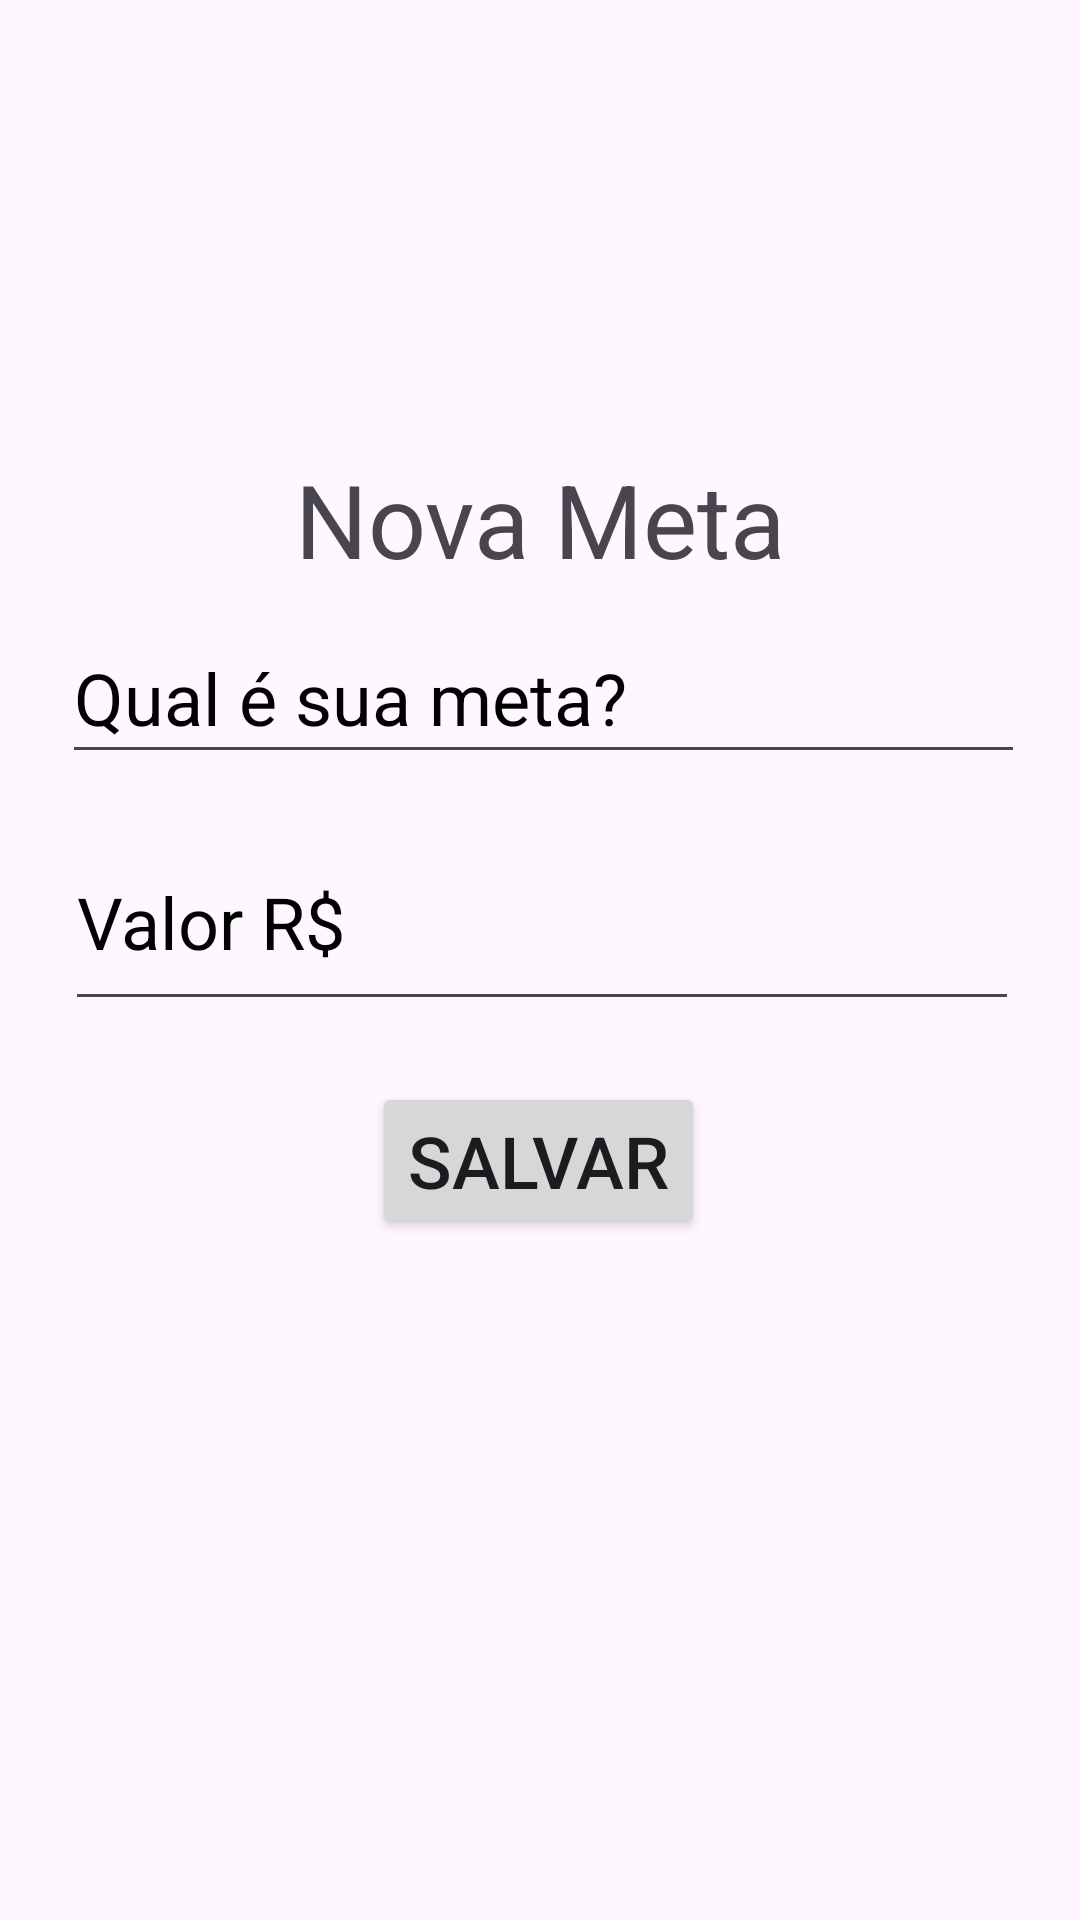

The Android layout XML behind this screen, and the referenced resources:
<!-- AndroidManifest.xml: application theme Theme.Trabalho_Semestral_Android_Controle_Financeiro -->
<!-- res/layout/fragment_nova_meta.xml -->
<?xml version="1.0" encoding="utf-8"?>
<androidx.constraintlayout.widget.ConstraintLayout xmlns:android="http://schemas.android.com/apk/res/android"
    xmlns:app="http://schemas.android.com/apk/res-auto"
    xmlns:tools="http://schemas.android.com/tools"
    android:id="@+id/fragmentNovaMeta"
    android:layout_width="match_parent"
    android:layout_height="match_parent"
    tools:context=".NovaMetaFragment" >

    <Button
        android:id="@+id/btnSalvarMeta"
        android:layout_width="wrap_content"
        android:layout_height="wrap_content"
        android:text="@string/salvar"
        android:textSize="24sp"
        app:layout_constraintBottom_toBottomOf="parent"
        app:layout_constraintEnd_toEndOf="parent"
        app:layout_constraintHorizontal_bias="0.498"
        app:layout_constraintStart_toStartOf="parent"
        app:layout_constraintTop_toTopOf="parent"
        app:layout_constraintVertical_bias="0.614" />

    <EditText
        android:id="@+id/etNomeMeta"
        android:layout_width="321dp"
        android:layout_height="54dp"
        android:ems="10"
        android:hint="@string/meta"
        android:inputType="text"
        android:textColorHint="@color/black"
        android:textSize="24sp"
        android:importantForAutofill="no"
        app:layout_constraintBottom_toBottomOf="parent"
        app:layout_constraintEnd_toEndOf="parent"
        app:layout_constraintHorizontal_bias="0.533"
        app:layout_constraintStart_toStartOf="parent"
        app:layout_constraintTop_toTopOf="parent"
        app:layout_constraintVertical_bias="0.348" />

    <EditText
        android:id="@+id/etValorMeta"
        android:layout_width="318dp"
        android:layout_height="69dp"
        android:ems="10"
        android:hint="@string/valor"
        android:inputType="number"
        android:textColorHint="@color/black"
        android:importantForAutofill="no"
        android:textSize="24sp"
        app:layout_constraintBottom_toBottomOf="parent"
        app:layout_constraintEnd_toEndOf="parent"
        app:layout_constraintHorizontal_bias="0.516"
        app:layout_constraintStart_toStartOf="parent"
        app:layout_constraintTop_toTopOf="parent"
        app:layout_constraintVertical_bias="0.475" />

    <TextView
        android:id="@+id/tvTituloMeta"
        android:layout_width="wrap_content"
        android:layout_height="wrap_content"
        android:text="@string/novameta"
        android:textSize="34sp"
        app:layout_constraintBottom_toBottomOf="parent"
        app:layout_constraintEnd_toEndOf="parent"
        app:layout_constraintStart_toStartOf="parent"
        app:layout_constraintTop_toTopOf="parent"
        app:layout_constraintVertical_bias="0.253" />
</androidx.constraintlayout.widget.ConstraintLayout>
<!-- resources referenced by this layout -->
<resources>
  <string name="meta">Qual é sua meta?</string>
  <string name="novameta">Nova Meta</string>
  <string name="salvar">Salvar</string>
  <string name="valor">Valor R$</string>
  <style name="Theme.Trabalho_Semestral_Android_Controle_Financeiro" parent="Base.Theme.Trabalho_Semestral_Android_Controle_Financeiro" />
  <style name="Base.Theme.Trabalho_Semestral_Android_Controle_Financeiro" parent="Theme.Material3.DayNight">
          
          
      </style>
  <!-- not gathered from this repository: default colours our renderer supplied (Android Studio template values) -->
  <color name="black">#FF000000</color>
</resources>
